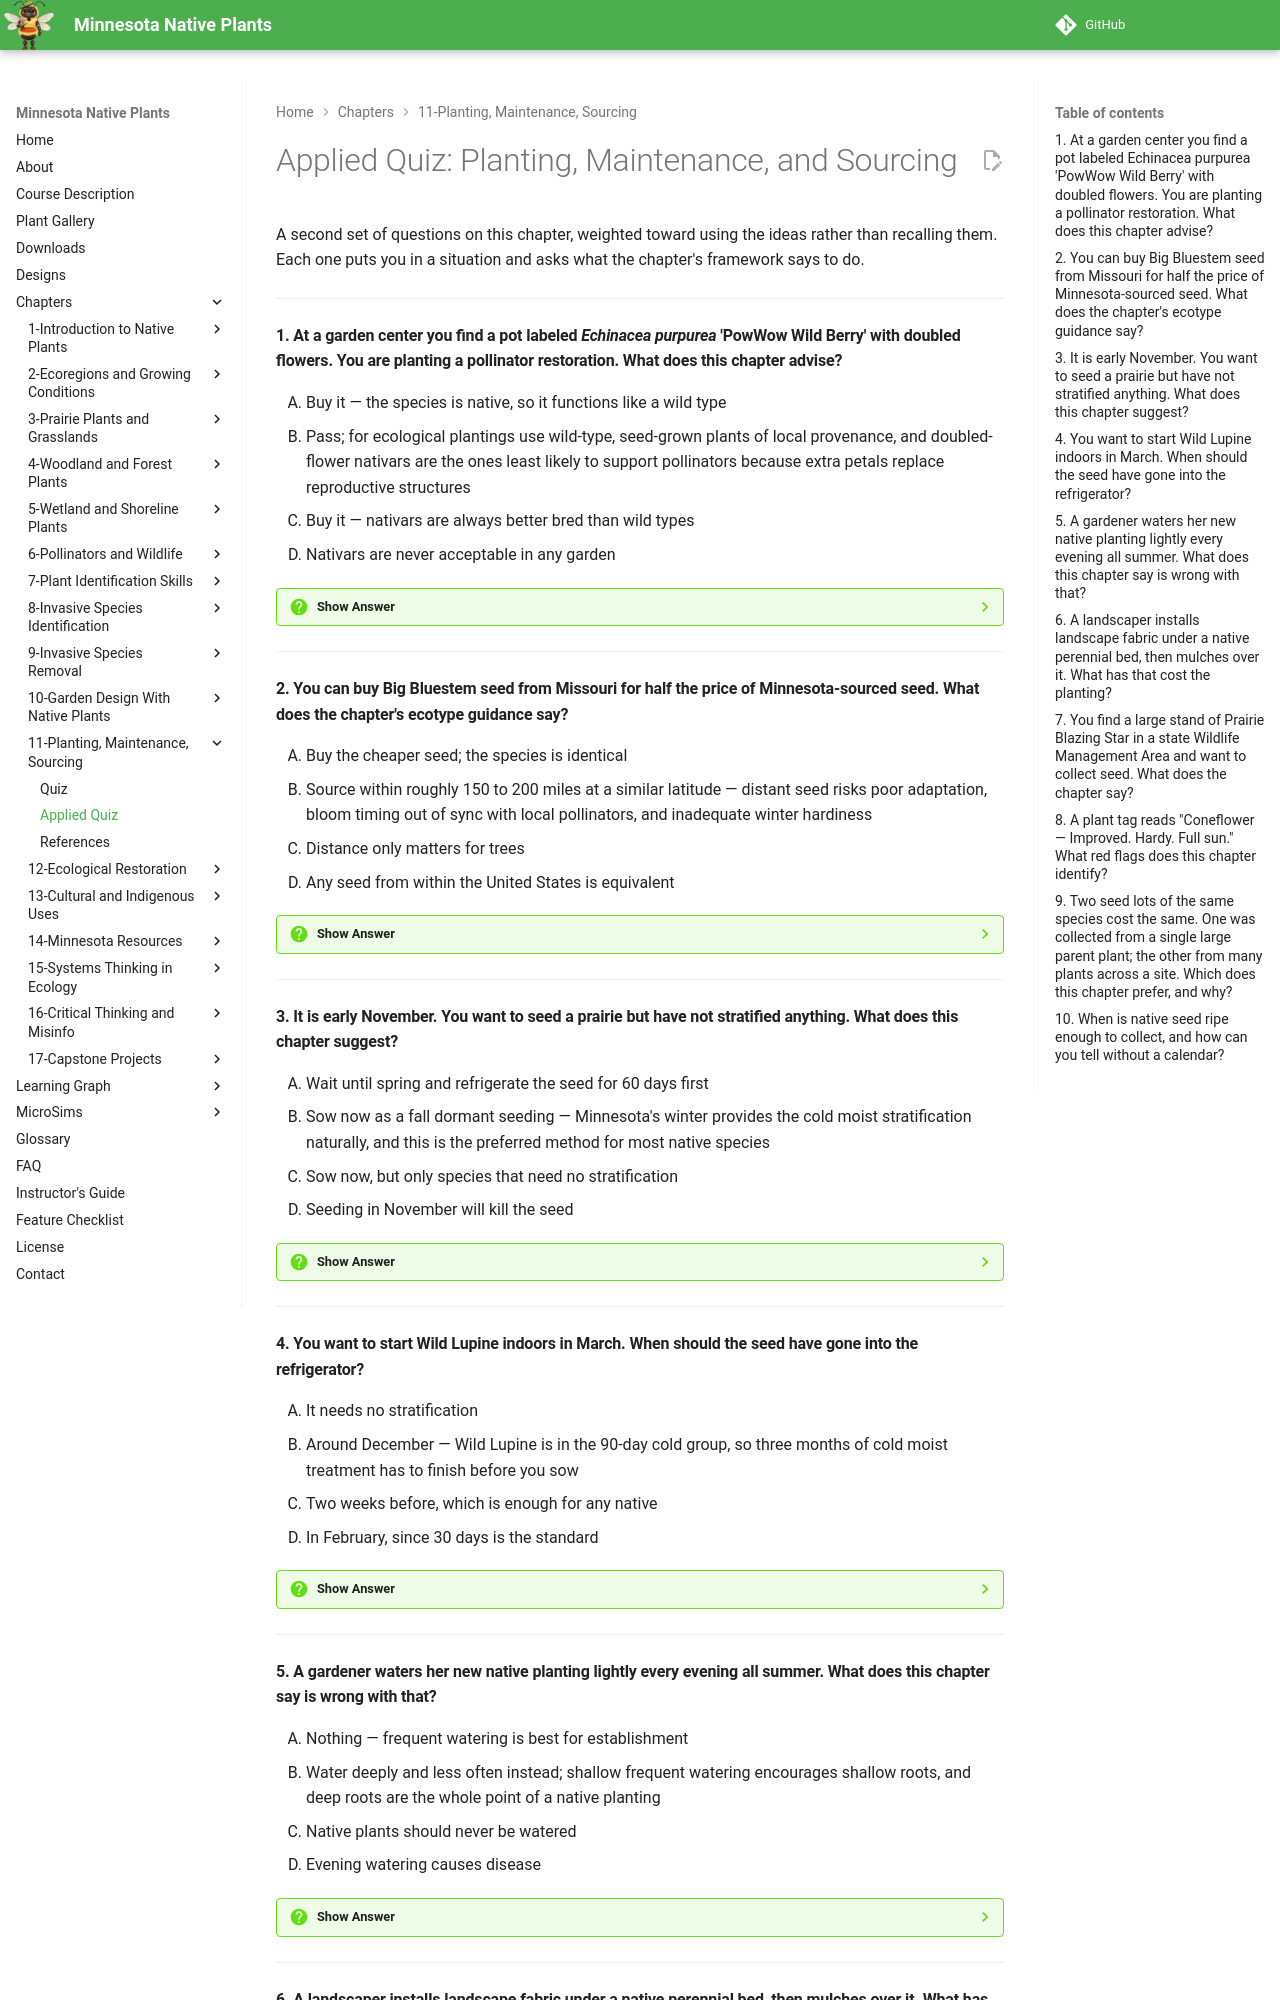

repository: arunbatchu/minnesota-native-plants · page: chapters/11-planting-maintenance-sourcing/quiz-applied/index.html · generator: mkdocs

# Applied Quiz: Planting, Maintenance, and Sourcing

A second set of questions on this chapter, weighted toward using the ideas
rather than recalling them. Each one puts you in a situation and asks what the
chapter's framework says to do.

---

#### 1. At a garden center you find a pot labeled *Echinacea purpurea* 'PowWow Wild Berry' with doubled flowers. You are planting a pollinator restoration. What does this chapter advise?

<ol type="A" class="upper-alpha">
<li>Buy it — the species is native, so it functions like a wild type</li>
<li>Pass; for ecological plantings use wild-type, seed-grown plants of local provenance, and doubled-flower nativars are the ones least likely to support pollinators because extra petals replace reproductive structures</li>
<li>Buy it — nativars are always better bred than wild types</li>
<li>Nativars are never acceptable in any garden</li>
</ol>

??? question "Show Answer"
    The correct answer is **B**. The chapter's position is graded rather than absolute: nativars are a reasonable choice for ornamental beds and are still better than non-native ornamentals, but restoration calls for wild type. Doubled flowers are the specific case it says to avoid, which is why option D overstates it.

    **Concept Tested:** Nativars vs. Wild Types

    **See:** [Chapter 11](index.md)

---

#### 2. You can buy Big Bluestem seed from Missouri for half the price of Minnesota-sourced seed. What does the chapter's ecotype guidance say?

<ol type="A" class="upper-alpha">
<li>Buy the cheaper seed; the species is identical</li>
<li>Source within roughly 150 to 200 miles at a similar latitude — distant seed risks poor adaptation, bloom timing out of sync with local pollinators, and inadequate winter hardiness</li>
<li>Distance only matters for trees</li>
<li>Any seed from within the United States is equivalent</li>
</ol>

??? question "Show Answer"
    The correct answer is **B**. Ecotype is genetic variation *within* a species, so identical species names hide real differences in cold tolerance and phenology. The chapter adds a fourth concern: non-local ecotypes planted near wild populations can dilute local genetic fitness.

    **Concept Tested:** Local Ecotypes

    **See:** [Chapter 11](index.md)

---

#### 3. It is early November. You want to seed a prairie but have not stratified anything. What does this chapter suggest?

<ol type="A" class="upper-alpha">
<li>Wait until spring and refrigerate the seed for 60 days first</li>
<li>Sow now as a fall dormant seeding — Minnesota's winter provides the cold moist stratification naturally, and this is the preferred method for most native species</li>
<li>Sow now, but only species that need no stratification</li>
<li>Seeding in November will kill the seed</li>
</ol>

??? question "Show Answer"
    The correct answer is **B**. Bree's tip names this as the easiest stratification method: let the winter do the work. Seed sown before freeze-up overwinters in place and germinates on its own schedule in spring, which also matches how these species reproduce naturally.

    **Concept Tested:** Fall Dormant Seeding and Stratification

    **See:** [Chapter 11](index.md)

---

#### 4. You want to start Wild Lupine indoors in March. When should the seed have gone into the refrigerator?

<ol type="A" class="upper-alpha">
<li>It needs no stratification</li>
<li>Around December — Wild Lupine is in the 90-day cold group, so three months of cold moist treatment has to finish before you sow</li>
<li>Two weeks before, which is enough for any native</li>
<li>In February, since 30 days is the standard</li>
</ol>

??? question "Show Answer"
    The correct answer is **B**. The chapter groups species by requirement: none for Black-Eyed Susan and Wild Bergamot, 30 days for Purple Coneflower, 60 for the bluestems, and 90 for Wild Lupine and Shooting Star. Planning backwards from your sowing date is the practical skill here.

    **Concept Tested:** Species-Specific Stratification

    **See:** [Chapter 11](index.md)

---

#### 5. A gardener waters her new native planting lightly every evening all summer. What does this chapter say is wrong with that?

<ol type="A" class="upper-alpha">
<li>Nothing — frequent watering is best for establishment</li>
<li>Water deeply and less often instead; shallow frequent watering encourages shallow roots, and deep roots are the whole point of a native planting</li>
<li>Native plants should never be watered</li>
<li>Evening watering causes disease</li>
</ol>

??? question "Show Answer"
    The correct answer is **B**. The chapter's rule is one inch per week, delivered deeply. Option C is the opposite error and a common one — natives are drought-tolerant *once established*, which takes one to two full growing seasons, and longer for deep-rooted species like Compass Plant.

    **Concept Tested:** Watering for Establishment

    **See:** [Chapter 11](index.md)

---
